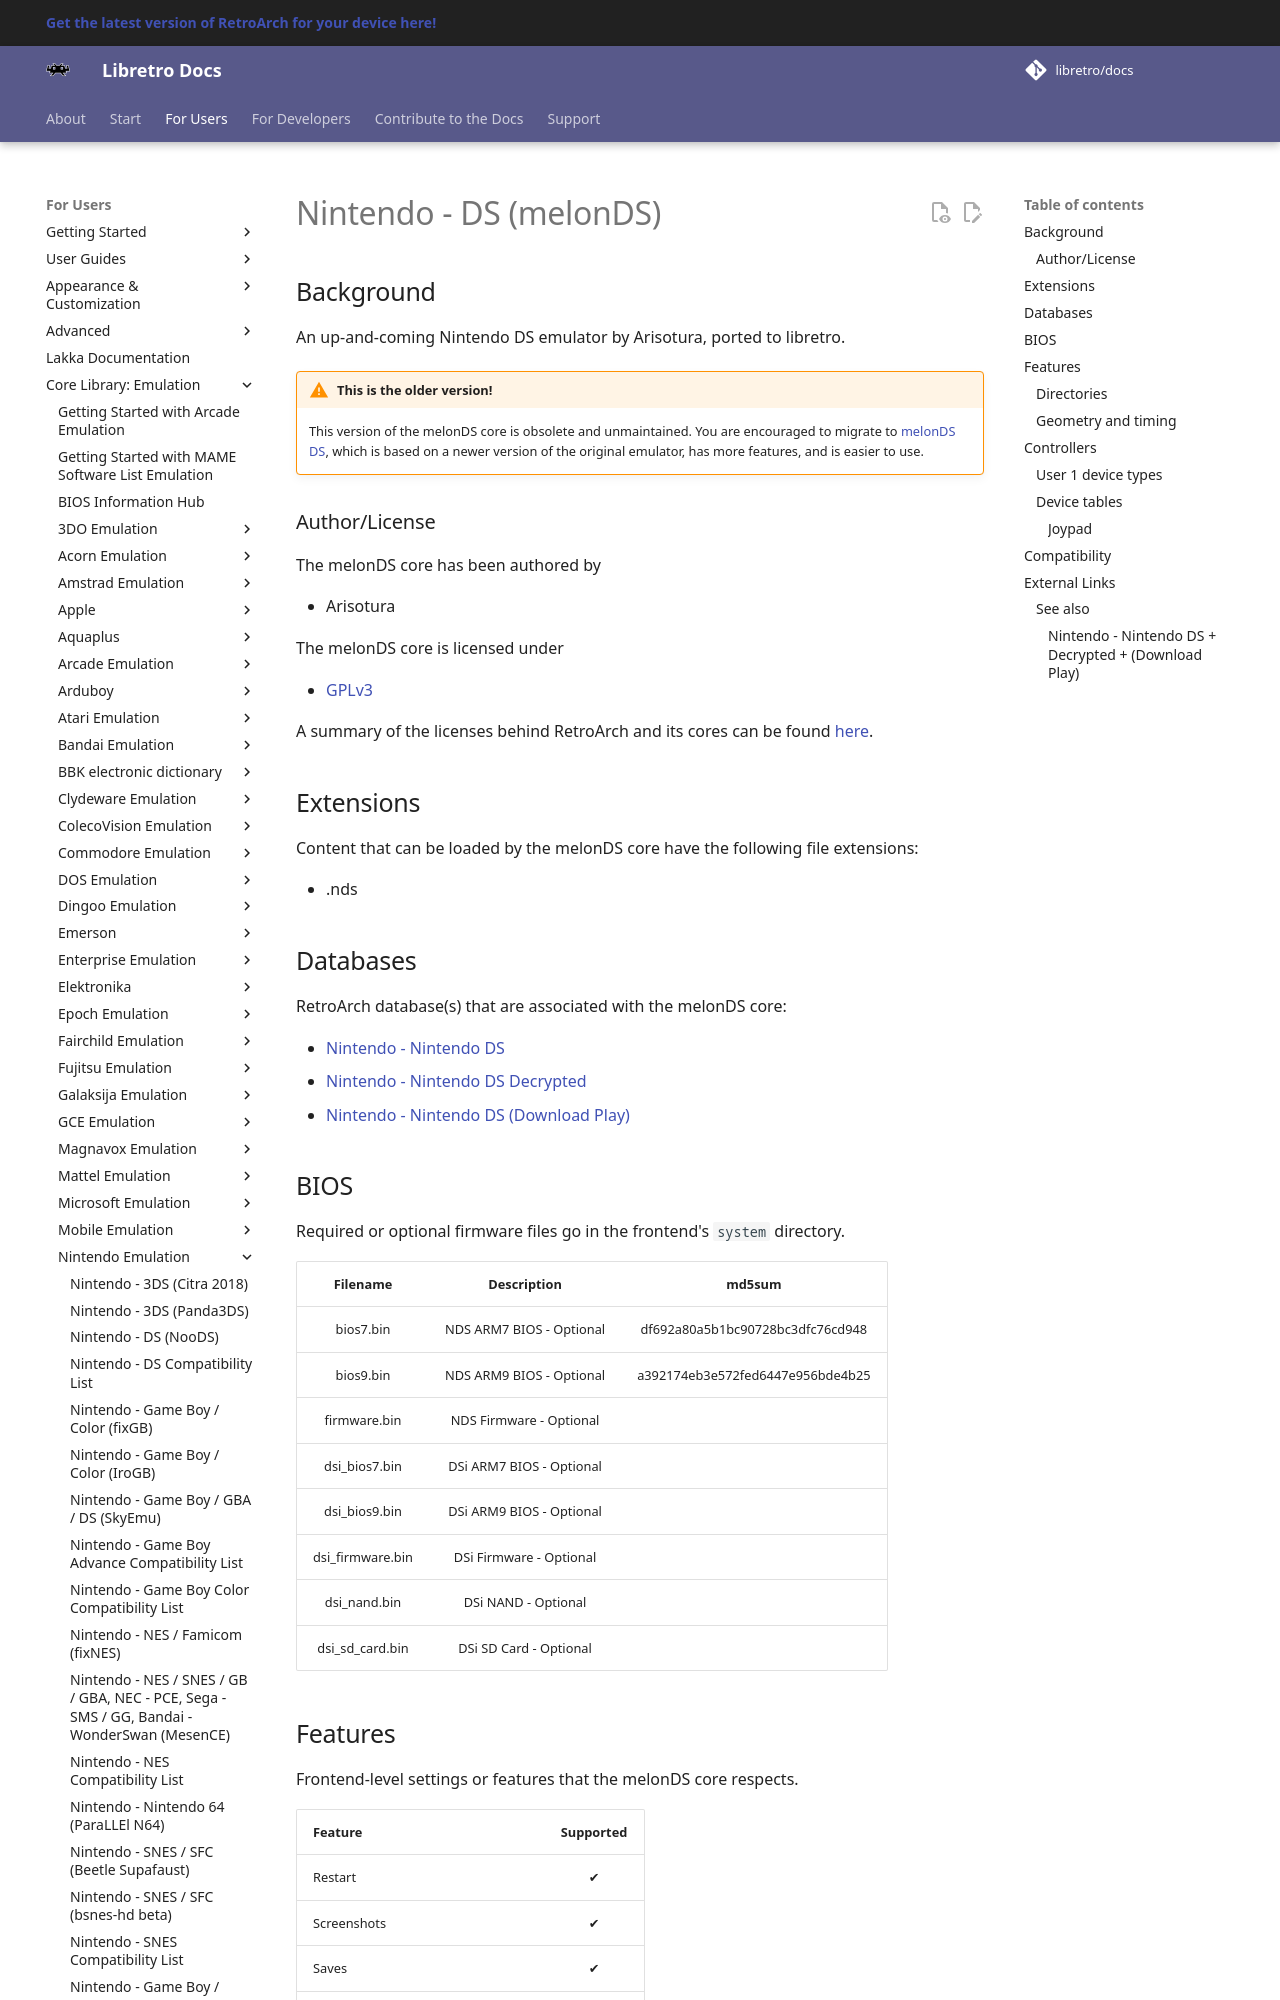

repository: libretro/docs · page: library/melonds/index.html · generator: mkdocs

---
title: "melonDS – Nintendo DS core for RetroArch"
description: "RetroArch melonDS core (Nintendo DS): BIOS files and controls. An up-and-coming Nintendo DS emulator by Arisotura, ported to libretro."
---

# Nintendo - DS (melonDS)

## Background

An up-and-coming Nintendo DS emulator by Arisotura, ported to libretro.

!!! warning "This is the older version!"
    This version of the melonDS core is obsolete and unmaintained.
    You are encouraged to migrate to [melonDS DS](melonds_ds.md),
    which is based on a newer version of the original emulator,
    has more features, and is easier to use.

### Author/License

The melonDS core has been authored by

- Arisotura

The melonDS core is licensed under

- [GPLv3](https://github.com/libretro/melonDS/blob/master/LICENSE)

A summary of the licenses behind RetroArch and its cores can be found [here](../development/licenses.md).

## Extensions

Content that can be loaded by the melonDS core have the following file extensions:

- .nds

## Databases

RetroArch database(s) that are associated with the melonDS core:

- [Nintendo - Nintendo DS](https://github.com/libretro/libretro-database/blob/master/rdb/Nintendo%20-%20Nintendo%20DS.rdb)
- [Nintendo - Nintendo DS Decrypted](https://github.com/libretro/libretro-database/blob/master/rdb/Nintendo%20-%20Nintendo%20DS%20Decrypted.rdb)
- [Nintendo - Nintendo DS (Download Play)](https://github.com/libretro/libretro-database/blob/master/rdb/Nintendo%20-%20Nintendo%20DS%20(Download%20Play).rdb)
